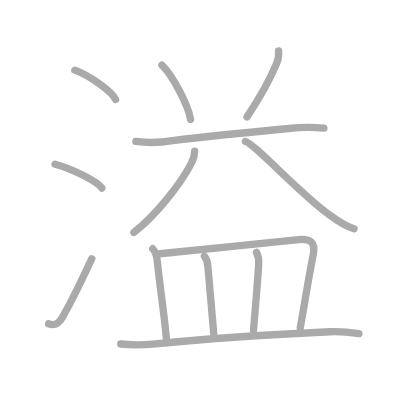
t = 0.00 s
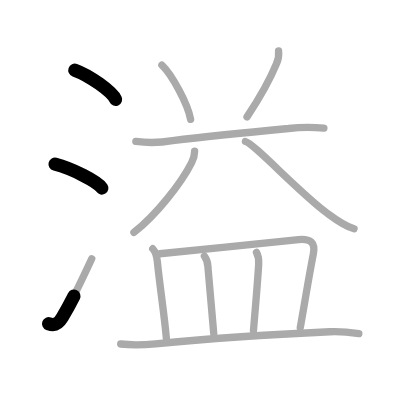
t = 2.50 s
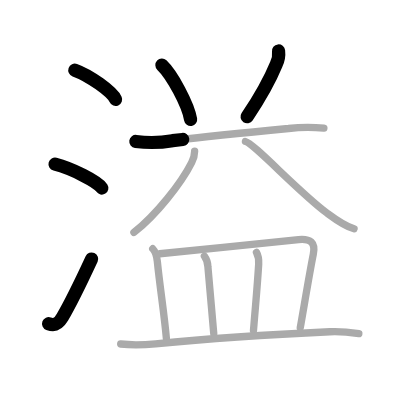
t = 5.25 s
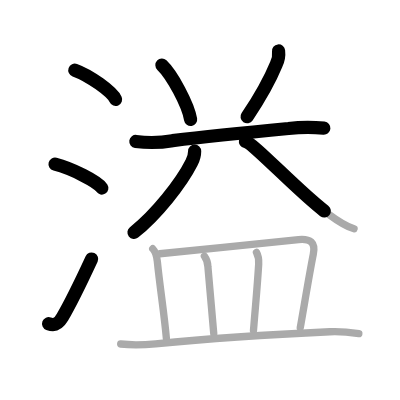
t = 7.75 s
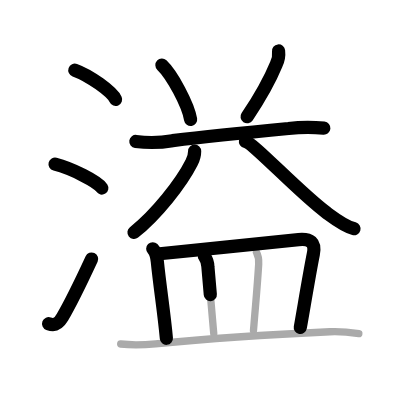
t = 10.50 s
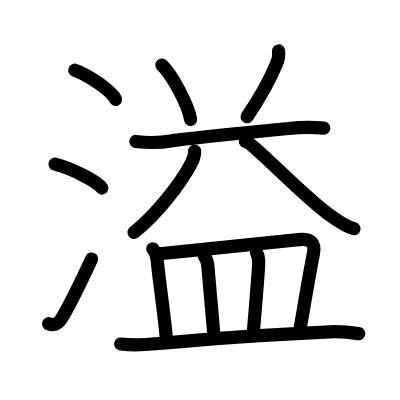
t = 13.00 s

The animated SVG that drew these frames (rendered in a browser with its animation timeline set to each time). Animation: 13 SMIL elements (animate=13); one cycle of 13.00 s.

<?xml version="1.0" standalone="no"?>
<!DOCTYPE svg PUBLIC "-//W3C//DTD SVG 1.1//EN"   "http://www.w3.org/Graphics/SVG/1.1/DTD/svg11.dtd">
<svg width="400px" height="400px"  version="1.1" xmlns="http://www.w3.org/2000/svg">
  <defs>
    <marker id="Triangle" viewBox="0 0 10 10" refX="0" refY="5" markerUnits="strokeWidth" markerWidth="3" style="stroke-opacity:0%;fill:#aaaaaa;" markerHeight="2" orient="auto">
      <path d="M 0 0 L 10 5 L 0 10 z" />
    </marker>
    
    <marker id="Arrow" viewBox="0 0 10 10" refX="5" refY="5" markerUnits="strokeWidth" markerWidth="1.8" style="stroke-opacity:0%;fill:#770000;" markerHeight="2" orient="auto">
      <path d="M 0 4 L 6 4 L 4 1 L 10 5 L 4 9 L 6 6 L 0 6 z" />
        <circle cx="5" cy="5" r="5" />
      </marker>
    
    <marker id="TriangleRed" viewBox="0 0 10 10" refX="0" refY="5" markerUnits="strokeWidth" markerWidth="3" style="stroke-opacity:0%;fill:#CC0000;" markerHeight="2" orient="auto">
      <path d="M 0 0 L 10 5 L 0 10 z" />
    </marker>
    
    <marker id="ArrowRed" viewBox="0 0 10 10" refX="5" refY="5" markerUnits="strokeWidth" markerWidth="1.8" style="stroke-opacity:0%;fill:#CC0000;" markerHeight="2" orient="auto">
      <path d="M 0 4 L 6 4 L 4 1 L 10 5 L 4 9 L 6 6 L 0 6 z" />
        <circle cx="5" cy="5" r="5" />
      </marker>
    
  </defs>
  
  <path style="fill:#ffffff; fill-opacity:100%; fill-rule:evenodd; stroke-width:0;" d="M 0 0 L 400px 0 L 400px 400px L 0 400px L 0 0" />

  <g transform="scale(3.6697247706422 3.6697247706422)">
<path style="fill:none; fill-opacity:0%; fill-rule:evenodd; stroke:#aaaaaa; stroke-opacity:100%; stroke-width: 1.5pt; stroke-linejoin:round; stroke-linecap:round;" d="M20.39 19.12c3.92 1.41 10.13 5.78 11.11 7.97"></path>
<path style="fill:none; fill-opacity:0%; fill-rule:evenodd; stroke:#aaaaaa; stroke-opacity:100%; stroke-width: 1.5pt; stroke-linejoin:round; stroke-linecap:round;" d="M15 44.75c4.5 1.15 11.62 4.72 12.75 6.5"></path>
<path style="fill:none; fill-opacity:0%; fill-rule:evenodd; stroke:#aaaaaa; stroke-opacity:100%; stroke-width: 1.5pt; stroke-linejoin:round; stroke-linecap:round;" d="M13.25 88.21c1.75 0.67 2.81-0.14 3.75-1.75c2.75-4.7 4.75-8.95 8-15.95"></path>
<path style="fill:none; fill-opacity:0%; fill-rule:evenodd; stroke:#aaaaaa; stroke-opacity:100%; stroke-width: 1.5pt; stroke-linejoin:round; stroke-linecap:round;" d="M44.12 17.75c2.76 2.61 7.13 10.73 7.82 14.79"></path>
<path style="fill:none; fill-opacity:0%; fill-rule:evenodd; stroke:#aaaaaa; stroke-opacity:100%; stroke-width: 1.5pt; stroke-linejoin:round; stroke-linecap:round;" d="M75.91 13.89c0.14 1.25-0.06 2.43-0.59 3.52c-1.78 4.33-4.3 8.88-8.01 14.44"></path>
<path style="fill:none; fill-opacity:0%; fill-rule:evenodd; stroke:#aaaaaa; stroke-opacity:100%; stroke-width: 1.5pt; stroke-linejoin:round; stroke-linecap:round;" d="M37.02 38.55c3.36 0.44 6.69 0.37 10-0.22c8.62-1.06 22.82-2.48 31.6-3.31c3.2-0.4 6.41-0.43 9.64-0.1"></path>
<path style="fill:none; fill-opacity:0%; fill-rule:evenodd; stroke:#aaaaaa; stroke-opacity:100%; stroke-width: 1.5pt; stroke-linejoin:round; stroke-linecap:round;" d="M53.04 41.19c0 1.17-0.3 2.08-0.82 3.11c-2.86 5.68-9.72 14.33-15.73 19.05"></path>
<path style="fill:none; fill-opacity:0%; fill-rule:evenodd; stroke:#aaaaaa; stroke-opacity:100%; stroke-width: 1.5pt; stroke-linejoin:round; stroke-linecap:round;" d="M66.88 38.56c2.19 0.41 14.56 13.81 22.08 19.38c2.24 1.66 4.8 3.64 7.52 4.39"></path>
<path style="fill:none; fill-opacity:0%; fill-rule:evenodd; stroke:#aaaaaa; stroke-opacity:100%; stroke-width: 1.5pt; stroke-linejoin:round; stroke-linecap:round;" d="M41.62 67.78c0.86 0.86 1.11 2.09 1.25 3.47c0.75 7.38 1.85 13.98 2.47 20.99"></path>
<path style="fill:none; fill-opacity:0%; fill-rule:evenodd; stroke:#aaaaaa; stroke-opacity:100%; stroke-width: 1.5pt; stroke-linejoin:round; stroke-linecap:round;" d="M43.52 69.14c10.27-0.94 30.45-3.19 37.84-3.85c3.21-0.29 4.66 0.72 4.02 3.96c-1.09 5.45-2.63 14.84-3.56 20.03"></path>
<path style="fill:none; fill-opacity:0%; fill-rule:evenodd; stroke:#aaaaaa; stroke-opacity:100%; stroke-width: 1.5pt; stroke-linejoin:round; stroke-linecap:round;" d="M55.7 69.82c0.64 0.9 0.96 1.88 0.96 2.93c0.51 6.43 1.09 11.95 1.59 18.15"></path>
<path style="fill:none; fill-opacity:0%; fill-rule:evenodd; stroke:#aaaaaa; stroke-opacity:100%; stroke-width: 1.5pt; stroke-linejoin:round; stroke-linecap:round;" d="M69.89 68.78c0.61 1.09 0.66 2.21 0.6 3.23c-0.34 5.71-0.74 9.74-1.42 18.07"></path>
<path style="fill:none; fill-opacity:0%; fill-rule:evenodd; stroke:#aaaaaa; stroke-opacity:100%; stroke-width: 1.5pt; stroke-linejoin:round; stroke-linecap:round;" d="M32.89 93.74c3.19 0.36 6.34 0.25 9.51-0.06C59.5 92 71.5 91.25 89.88 90.41c2.62-0.12 5.29 0.12 7.9 0.51"></path>

<path style="fill:none; fill-opacity:0%; fill-rule:evenodd; stroke:#000000; stroke-opacity:100%; stroke-width: 2.7pt; stroke-linejoin:round; stroke-linecap:round;" d="M20.39 19.12c3.92 1.41 10.13 5.78 11.11 7.97" pathLength="100" stroke-dashoffset="100" stroke-dasharray="100 105"><animate id="dashAnim1" attributeName="stroke-dashoffset" from="100" to="0" dur="1s" calcMode="linear" fill="freeze"/></path>
<path style="fill:none; fill-opacity:0%; fill-rule:evenodd; stroke:#000000; stroke-opacity:100%; stroke-width: 2.7pt; stroke-linejoin:round; stroke-linecap:round;" d="M15 44.75c4.5 1.15 11.62 4.72 12.75 6.5" pathLength="100" stroke-dashoffset="100" stroke-dasharray="100 105"><animate id="dashAnim2" attributeName="stroke-dashoffset" from="100" to="0" dur="1s" calcMode="linear" begin="dashAnim1.end" fill="freeze"/></path>
<path style="fill:none; fill-opacity:0%; fill-rule:evenodd; stroke:#000000; stroke-opacity:100%; stroke-width: 2.7pt; stroke-linejoin:round; stroke-linecap:round;" d="M13.25 88.21c1.75 0.67 2.81-0.14 3.75-1.75c2.75-4.7 4.75-8.95 8-15.95" pathLength="100" stroke-dashoffset="100" stroke-dasharray="100 105"><animate id="dashAnim3" attributeName="stroke-dashoffset" from="100" to="0" dur="1s" calcMode="linear" begin="dashAnim2.end" fill="freeze"/></path>
<path style="fill:none; fill-opacity:0%; fill-rule:evenodd; stroke:#000000; stroke-opacity:100%; stroke-width: 2.7pt; stroke-linejoin:round; stroke-linecap:round;" d="M44.12 17.75c2.76 2.61 7.13 10.73 7.82 14.79" pathLength="100" stroke-dashoffset="100" stroke-dasharray="100 105"><animate id="dashAnim4" attributeName="stroke-dashoffset" from="100" to="0" dur="1s" calcMode="linear" begin="dashAnim3.end" fill="freeze"/></path>
<path style="fill:none; fill-opacity:0%; fill-rule:evenodd; stroke:#000000; stroke-opacity:100%; stroke-width: 2.7pt; stroke-linejoin:round; stroke-linecap:round;" d="M75.91 13.89c0.14 1.25-0.06 2.43-0.59 3.52c-1.78 4.33-4.3 8.88-8.01 14.44" pathLength="100" stroke-dashoffset="100" stroke-dasharray="100 105"><animate id="dashAnim5" attributeName="stroke-dashoffset" from="100" to="0" dur="1s" calcMode="linear" begin="dashAnim4.end" fill="freeze"/></path>
<path style="fill:none; fill-opacity:0%; fill-rule:evenodd; stroke:#000000; stroke-opacity:100%; stroke-width: 2.7pt; stroke-linejoin:round; stroke-linecap:round;" d="M37.02 38.55c3.36 0.44 6.69 0.37 10-0.22c8.62-1.06 22.82-2.48 31.6-3.31c3.2-0.4 6.41-0.43 9.64-0.1" pathLength="100" stroke-dashoffset="100" stroke-dasharray="100 105"><animate id="dashAnim6" attributeName="stroke-dashoffset" from="100" to="0" dur="1s" calcMode="linear" begin="dashAnim5.end" fill="freeze"/></path>
<path style="fill:none; fill-opacity:0%; fill-rule:evenodd; stroke:#000000; stroke-opacity:100%; stroke-width: 2.7pt; stroke-linejoin:round; stroke-linecap:round;" d="M53.04 41.19c0 1.17-0.3 2.08-0.82 3.11c-2.86 5.68-9.72 14.33-15.73 19.05" pathLength="100" stroke-dashoffset="100" stroke-dasharray="100 105"><animate id="dashAnim7" attributeName="stroke-dashoffset" from="100" to="0" dur="1s" calcMode="linear" begin="dashAnim6.end" fill="freeze"/></path>
<path style="fill:none; fill-opacity:0%; fill-rule:evenodd; stroke:#000000; stroke-opacity:100%; stroke-width: 2.7pt; stroke-linejoin:round; stroke-linecap:round;" d="M66.88 38.56c2.19 0.41 14.56 13.81 22.08 19.38c2.24 1.66 4.8 3.64 7.52 4.39" pathLength="100" stroke-dashoffset="100" stroke-dasharray="100 105"><animate id="dashAnim8" attributeName="stroke-dashoffset" from="100" to="0" dur="1s" calcMode="linear" begin="dashAnim7.end" fill="freeze"/></path>
<path style="fill:none; fill-opacity:0%; fill-rule:evenodd; stroke:#000000; stroke-opacity:100%; stroke-width: 2.7pt; stroke-linejoin:round; stroke-linecap:round;" d="M41.62 67.78c0.86 0.86 1.11 2.09 1.25 3.47c0.75 7.38 1.85 13.98 2.47 20.99" pathLength="100" stroke-dashoffset="100" stroke-dasharray="100 105"><animate id="dashAnim9" attributeName="stroke-dashoffset" from="100" to="0" dur="1s" calcMode="linear" begin="dashAnim8.end" fill="freeze"/></path>
<path style="fill:none; fill-opacity:0%; fill-rule:evenodd; stroke:#000000; stroke-opacity:100%; stroke-width: 2.7pt; stroke-linejoin:round; stroke-linecap:round;" d="M43.52 69.14c10.27-0.94 30.45-3.19 37.84-3.85c3.21-0.29 4.66 0.72 4.02 3.96c-1.09 5.45-2.63 14.84-3.56 20.03" pathLength="100" stroke-dashoffset="100" stroke-dasharray="100 105"><animate id="dashAnim10" attributeName="stroke-dashoffset" from="100" to="0" dur="1s" calcMode="linear" begin="dashAnim9.end" fill="freeze"/></path>
<path style="fill:none; fill-opacity:0%; fill-rule:evenodd; stroke:#000000; stroke-opacity:100%; stroke-width: 2.7pt; stroke-linejoin:round; stroke-linecap:round;" d="M55.7 69.82c0.64 0.9 0.96 1.88 0.96 2.93c0.51 6.43 1.09 11.95 1.59 18.15" pathLength="100" stroke-dashoffset="100" stroke-dasharray="100 105"><animate id="dashAnim11" attributeName="stroke-dashoffset" from="100" to="0" dur="1s" calcMode="linear" begin="dashAnim10.end" fill="freeze"/></path>
<path style="fill:none; fill-opacity:0%; fill-rule:evenodd; stroke:#000000; stroke-opacity:100%; stroke-width: 2.7pt; stroke-linejoin:round; stroke-linecap:round;" d="M69.89 68.78c0.61 1.09 0.66 2.21 0.6 3.23c-0.34 5.71-0.74 9.74-1.42 18.07" pathLength="100" stroke-dashoffset="100" stroke-dasharray="100 105"><animate id="dashAnim12" attributeName="stroke-dashoffset" from="100" to="0" dur="1s" calcMode="linear" begin="dashAnim11.end" fill="freeze"/></path>
<path style="fill:none; fill-opacity:0%; fill-rule:evenodd; stroke:#000000; stroke-opacity:100%; stroke-width: 2.7pt; stroke-linejoin:round; stroke-linecap:round;" d="M32.89 93.74c3.19 0.36 6.34 0.25 9.51-0.06C59.5 92 71.5 91.25 89.88 90.41c2.62-0.12 5.29 0.12 7.9 0.51" pathLength="100" stroke-dashoffset="100" stroke-dasharray="100 105"><animate id="dashAnim13" attributeName="stroke-dashoffset" from="100" to="0" dur="1s" calcMode="linear" begin="dashAnim12.end" fill="freeze"/></path>

</g>

</svg>  
          
